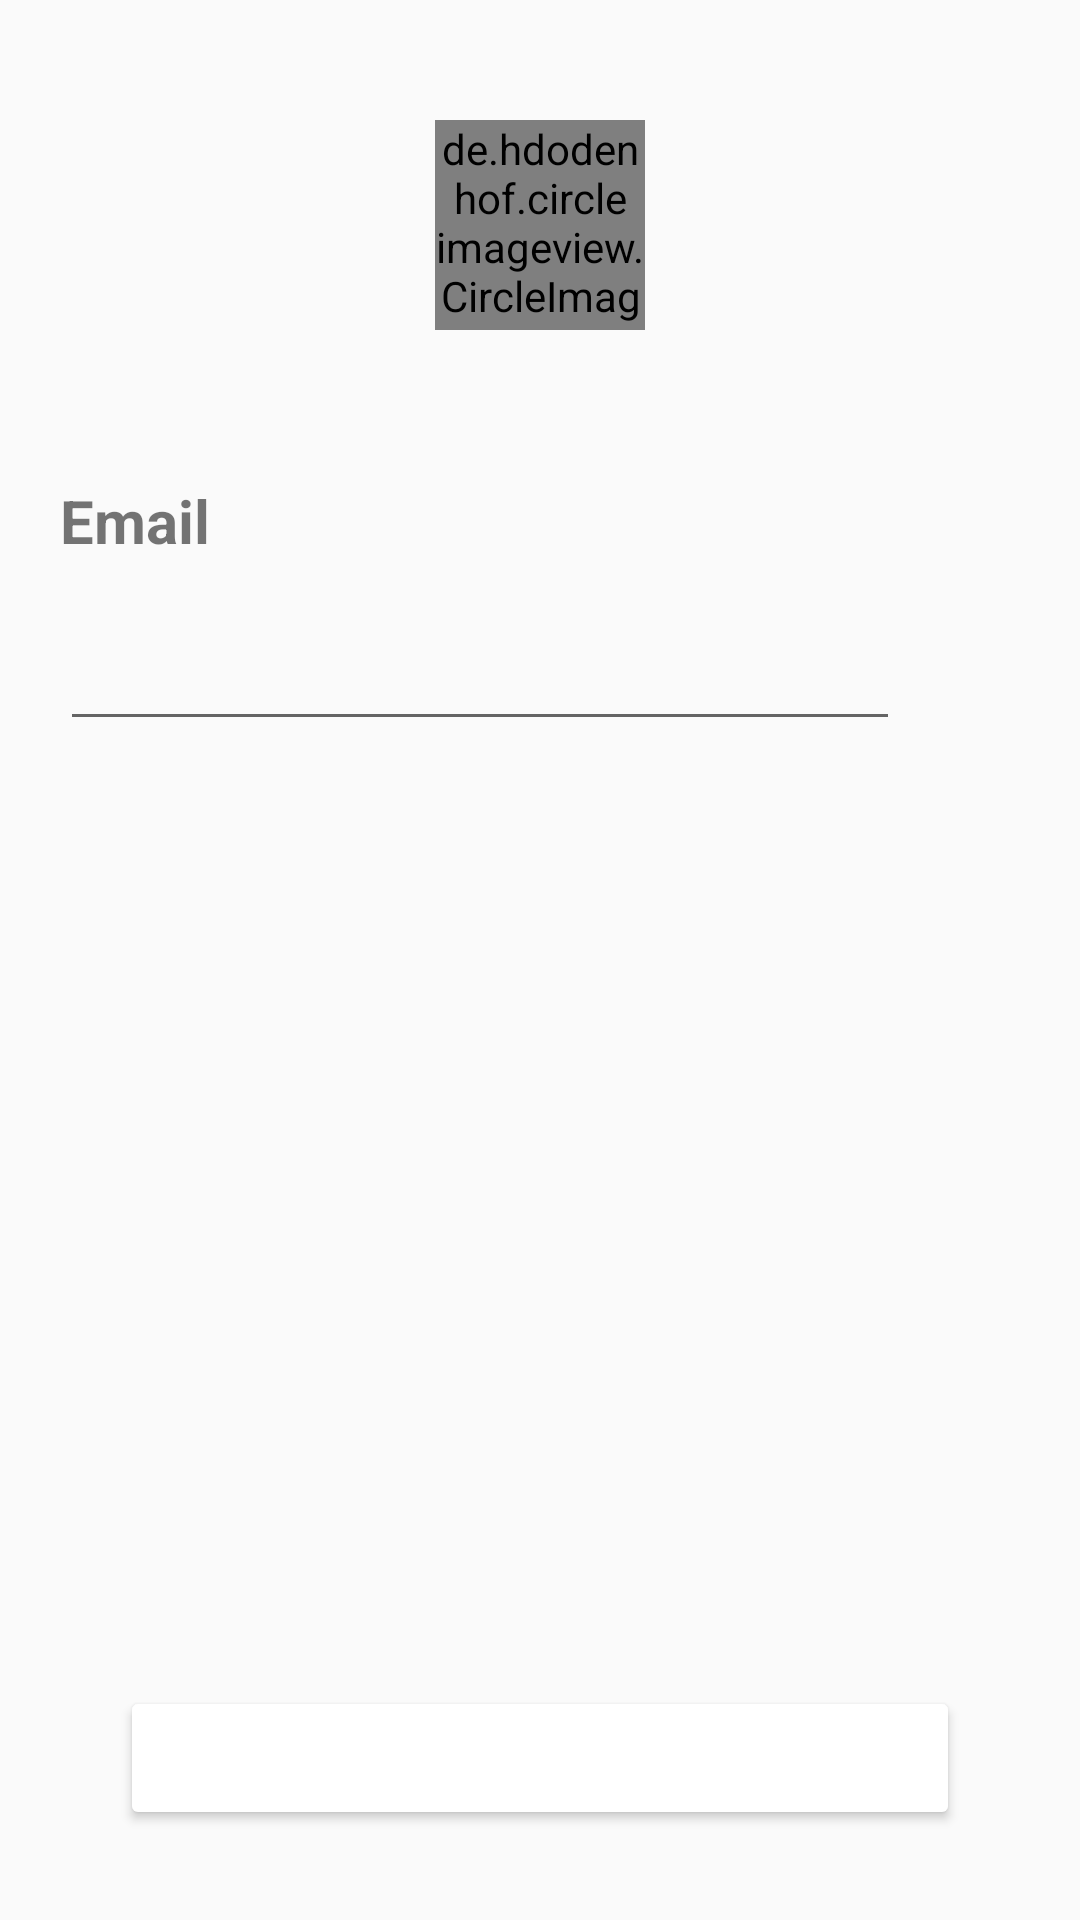

Layout XML and referenced resources for this Android screen:
<!-- AndroidManifest.xml: application theme Theme.MedicalReminder -->
<!-- res/layout/healthtracker_screen.xml -->
<?xml version="1.0" encoding="utf-8"?>
<androidx.constraintlayout.widget.ConstraintLayout xmlns:android="http://schemas.android.com/apk/res/android"
    xmlns:tools="http://schemas.android.com/tools"
    android:layout_width="match_parent"
    android:layout_height="match_parent"
    xmlns:app="http://schemas.android.com/apk/res-auto">
    <de.hdodenhof.circleimageview.CircleImageView
        android:id="@+id/avatar"
        android:layout_width="70dp"
        android:layout_height="70dp"
        android:layout_marginBottom="10dp"
        android:layout_marginTop="40dp"
        android:src="@drawable/avatar"
        app:layout_constraintStart_toStartOf="parent"
        app:layout_constraintEnd_toEndOf="parent"
        app:layout_constraintTop_toTopOf="parent"/>
    <TextView
        android:id="@+id/emailTxt"
        android:layout_width="wrap_content"
        android:layout_height="wrap_content"
        android:text="@string/email"
        android:textSize="20sp"
        android:textStyle="bold"
        app:layout_constraintStart_toStartOf="parent"
        app:layout_constraintTop_toTopOf="parent"
        android:layout_marginStart="20dp"
        android:layout_marginTop="160dp"/>
    <EditText
        android:id="@+id/trackerMail"
        android:layout_width="0dp"
        app:layout_constraintEnd_toEndOf="parent"
        android:layout_marginEnd="60dp"
        android:layout_height="40dp"
        app:layout_constraintStart_toStartOf="@id/emailTxt"
        android:textStyle="italic"
        android:layout_marginTop="20dp"
        app:layout_constraintTop_toBottomOf="@id/emailTxt"/>

    <Button
        android:id="@+id/inviteBtn"
        android:layout_width="0dp"
        android:layout_height="wrap_content"
        android:text="@string/invite"
        app:layout_constraintStart_toStartOf="parent"
        app:layout_constraintEnd_toEndOf="parent"
        android:layout_marginStart="40dp"
        android:layout_marginEnd="40dp"
        app:layout_constraintBottom_toBottomOf="parent"
        android:layout_marginBottom="30dp"
        android:textColor="@color/white"
        android:backgroundTint="@color/blue_300"
        tools:layout_editor_absoluteX="150dp"
        tools:layout_editor_absoluteY="669dp" />


</androidx.constraintlayout.widget.ConstraintLayout>
<!-- resources referenced by this layout -->
<resources>
  <color name="white">#FFFFFFFF</color>
  <string name="email">Email</string>
  <string name="invite">Invite</string>
  <style name="Theme.MedicalReminder" parent="Theme.MaterialComponents.DayNight.NoActionBar.Bridge">
  
          
          <item name="colorPrimary">@color/blue_300</item>
          <item name="colorPrimaryVariant">@color/blue_300</item>
          <item name="colorOnPrimary">@color/white</item>
          
          <item name="colorSecondary">@color/teal_200</item>
          <item name="colorSecondaryVariant">@color/teal_700</item>
          <item name="colorOnSecondary">@color/white</item>
          
          <item name="android:statusBarColor" tools:targetApi="l">?attr/colorPrimaryVariant</item>
          
      </style>
  <color name="teal_200">#FF03DAC5</color>
  <color name="teal_700">#FF018786</color>
</resources>
